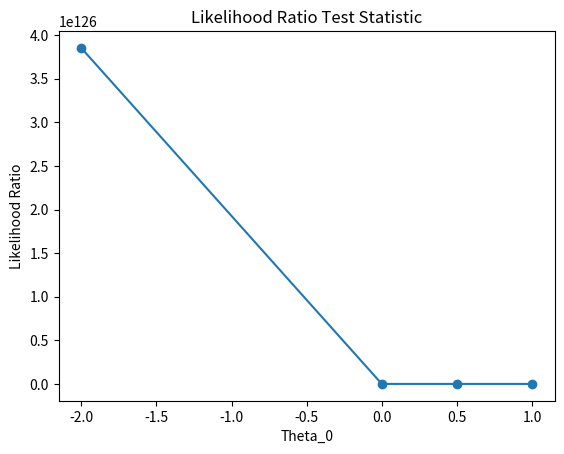

This chart was generated by the following Python code:
import numpy as np
import matplotlib.pyplot as plt


# Set a seed for reproducibility
np.random.seed(42)

# Function to calculate the likelihood ratio
def likelihood_ratio(x, theta_0):
    n = len(x)
    return np.exp(-n * (theta_0 - np.mean(x)))

# Values of theta_0
theta_0_values = [-2, 0, 0.5, 1]

# Generate data points (you need to replace this with your actual data)
data = np.random.exponential(scale=1, size=100)

# Calculate likelihood ratios for each theta_0
likelihood_ratios = [likelihood_ratio(data, theta_0) for theta_0 in theta_0_values]

# Plot the likelihood ratios
plt.plot(theta_0_values, likelihood_ratios, marker='o')
plt.xlabel('Theta_0')
plt.ylabel('Likelihood Ratio')
plt.title('Likelihood Ratio Test Statistic')

# Save the plot as a PNG file
plt.savefig('task_2_likelihood_ratio_plot.png', dpi = 150, bbox_inches = 'tight')
